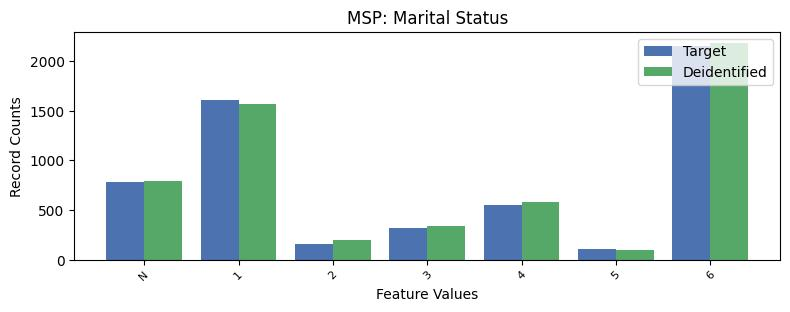

The data file committed next to this chart (first rows):
, MSP, count_target, count_deidentified
0, 6, 2157, 2185
1, 1, 1612, 1567
2, -1, 785, 792
3, 4, 556, 580
4, 3, 318, 344
5, 2, 161, 196
6, 5, 107, 97
